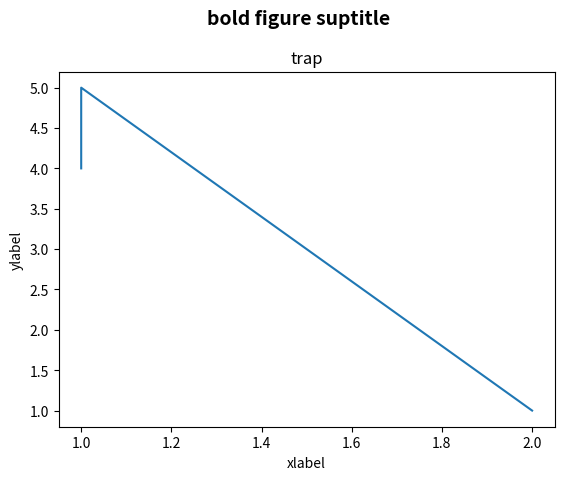

Generate this figure with matplotlib:
import matplotlib.pyplot as plt

import matplotlib
import matplotlib.pyplot as plt


a=str(2.4)

fig = plt.figure()
ax = fig.add_subplot()
fig.subplots_adjust(top=0.85)

# Set titles for the figure and the subplot respectively
fig.suptitle('bold figure suptitle', fontsize=14, fontweight='bold')


ax.set_title('trap')
ax.set_xlabel('xlabel')
ax.set_ylabel('ylabel')



# ax.text(3, 8, 'boxed italics text in data coords', style='italic',
#         bbox={'facecolor': 'red', 'alpha': 0.5, 'pad': 10})

ax.plot([2,1,1], [1,5,4])

plt.show()

# ax.annotate('annotate', xy=(2, 1), xytext=(3, 4))

# plt.xlabel("s")
# plt.ylabel("rr")
# # print textstr
# plt.text(1000,2000, "textstr", fontsize=14)
# plt.grid(True)
# plt.subplots_adjust(left=0.25)
# plt.title("ffName")

# plt.plot([1,2],[4,2])

# plt.show()